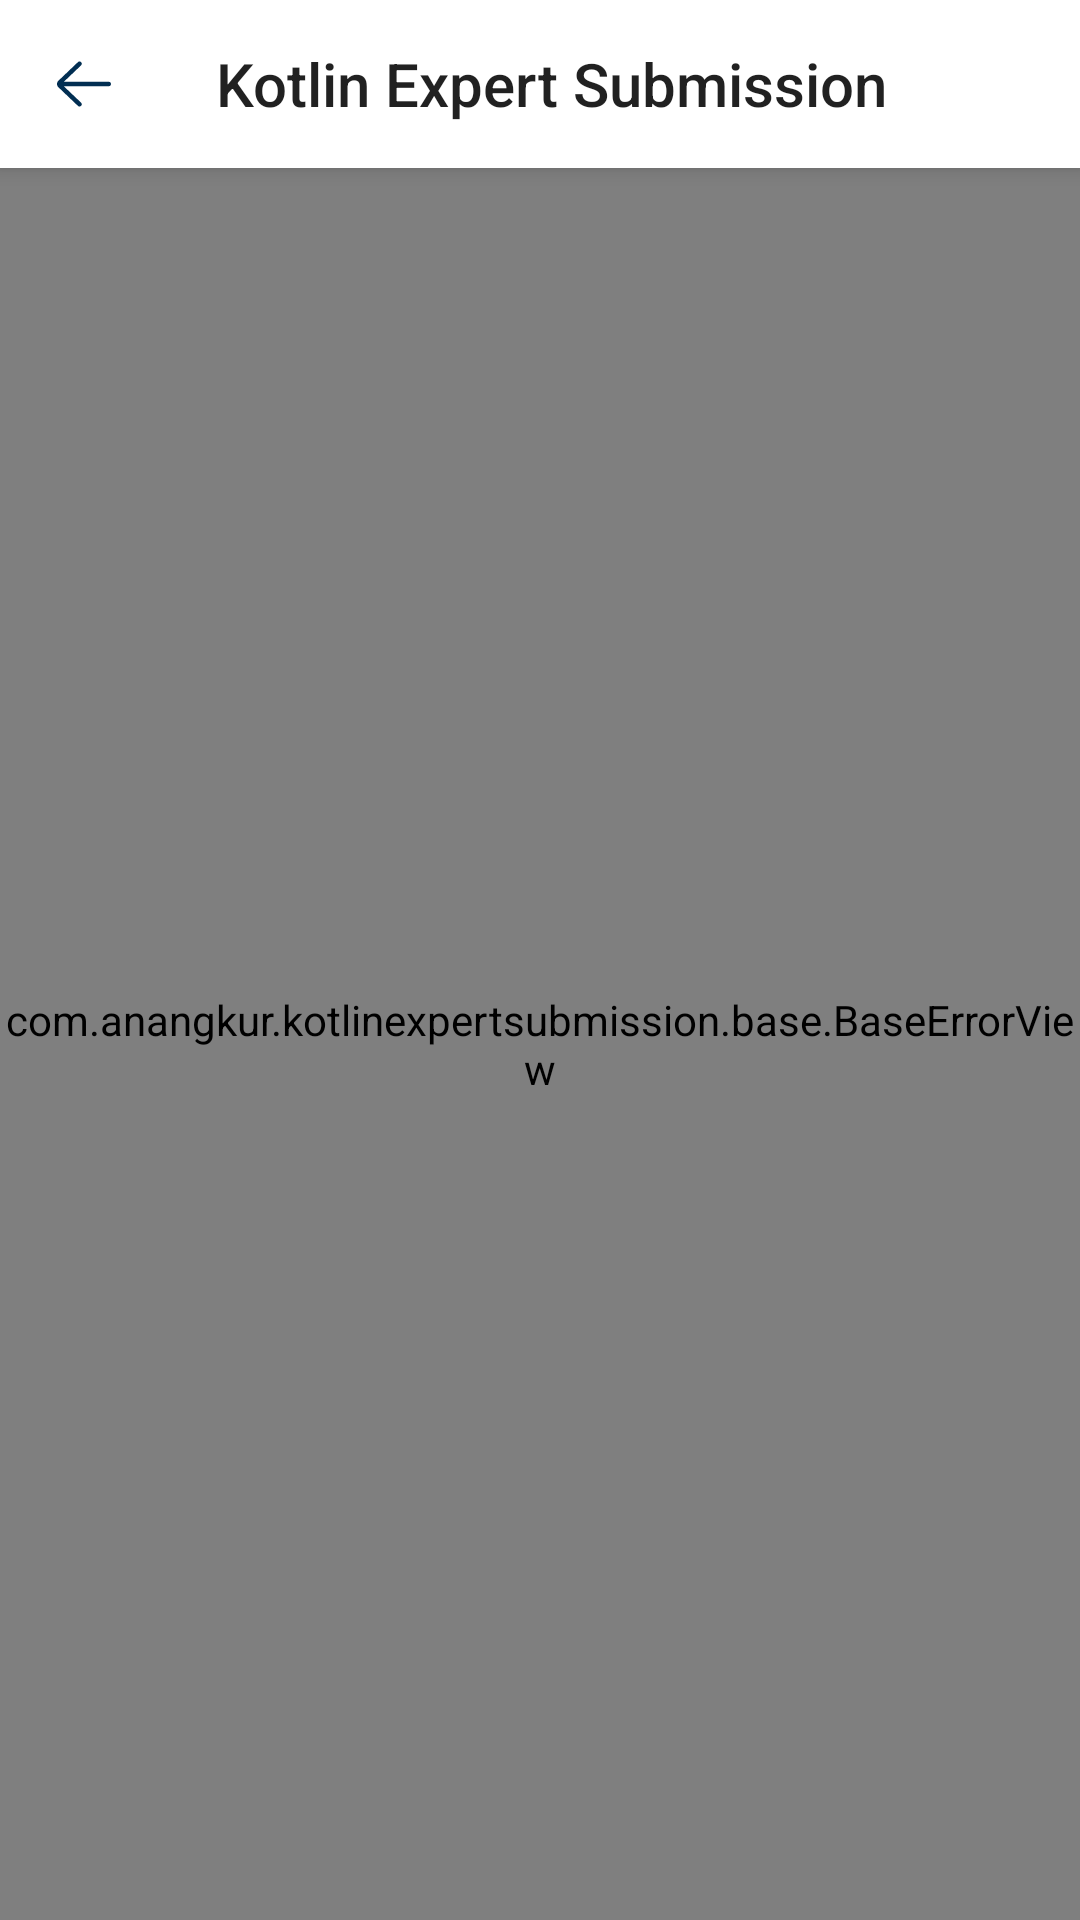

Here is an Android app screen rendered from its layout file. Give the layout XML and the strings, colors and styles it references.
<!-- AndroidManifest.xml: application theme AppTheme -->
<!-- res/layout/activity_favourite.xml -->
<?xml version="1.0" encoding="utf-8"?>
<LinearLayout
    xmlns:android="http://schemas.android.com/apk/res/android"
    style="@style/LinearVerticalDefault">
    <include layout="@layout/layout_toolbar"/>
    <com.example.kotlinexpertsubmission.base.BaseErrorView
        android:id="@+id/error_event_fav"
        android:layout_width="match_parent"
        android:layout_height="match_parent"
        android:gravity="center"/>
    <androidx.swiperefreshlayout.widget.SwipeRefreshLayout
        android:id="@+id/swipe_favourite"
        style="@style/SwipeRefreshDefault">
        <androidx.recyclerview.widget.RecyclerView
            android:id="@+id/recycler_favourite"
            style="@style/RecyclerDefault"/>
    </androidx.swiperefreshlayout.widget.SwipeRefreshLayout>
</LinearLayout>
<!-- res/layout/layout_toolbar.xml (included above) -->
<?xml version="1.0" encoding="utf-8"?>
<androidx.appcompat.widget.Toolbar
    android:id="@+id/toolbar"
    style="@style/ToolbarDefault"
    xmlns:android="http://schemas.android.com/apk/res/android"
    xmlns:app="http://schemas.android.com/apk/res-auto"
    android:background="@color/colorPrimary"
    app:navigationIcon="@drawable/ic_back"
    app:title="@string/app_name"
    android:elevation="@dimen/dimens_4dp">
</androidx.appcompat.widget.Toolbar>
<!-- resources referenced by this layout -->
<resources>
  <color name="colorPrimary">#fff</color>
  <dimen name="dimens_4dp">4dp</dimen>
  <!-- drawable ic_back (drawable) -->
  <vector xmlns:android="http://schemas.android.com/apk/res/android"
      android:width="@dimen/dimens_24dp"
      android:height="@dimen/dimens_24dp"
      android:viewportWidth="64"
      android:viewportHeight="64">
    <path
        android:pathData="m54,30h-39.892l15.272,-14.552c0.799,-0.762 0.83,-2.028 0.068,-2.828 -0.762,-0.798 -2.027,-0.831 -2.828,-0.068l-17.445,16.625c-0.758,0.758 -1.175,1.761 -1.175,2.823s0.417,2.063 1.21,2.858l17.41,16.59c0.387,0.369 0.884,0.552 1.38,0.552 0.528,0 1.055,-0.208 1.448,-0.62 0.762,-0.8 0.731,-2.065 -0.068,-2.828l-15.341,-14.552h39.961c1.104,0 2,-0.896 2,-2s-0.896,-2 -2,-2z"
        android:fillColor="#012e52"/>
  </vector>
  <string name="app_name">Kotlin Expert Submission</string>
  <style name="LinearVerticalDefault" parent="LinearDefault">
          <item name="android:orientation">vertical</item>&gt;
      </style>
  <style name="RecyclerDefault">
          <item name="android:layout_width">match_parent</item>
          <item name="android:layout_height">match_parent</item>
      </style>
  <style name="ToolbarDefault">
          <item name="android:layout_height">wrap_content</item>
          <item name="android:layout_width">match_parent</item>
          <item name="android:navigationIcon">@drawable/ic_back</item>
      </style>
  <style name="AppTheme" parent="Theme.AppCompat.Light.NoActionBar">
          <item name="colorPrimary">@color/colorPrimary</item>
          <item name="colorPrimaryDark">@color/colorPrimaryDark</item>
          <item name="colorAccent">@color/colorAccent</item>
      </style>
  <dimen name="dimens_24dp">24dp</dimen>
  <style name="LinearDefault">
          <item name="android:layout_width">match_parent</item>
          <item name="android:layout_height">match_parent</item>
      </style>
  <color name="colorPrimaryDark">#bdbdbd</color>
  <color name="colorAccent">#EB5757</color>
</resources>
